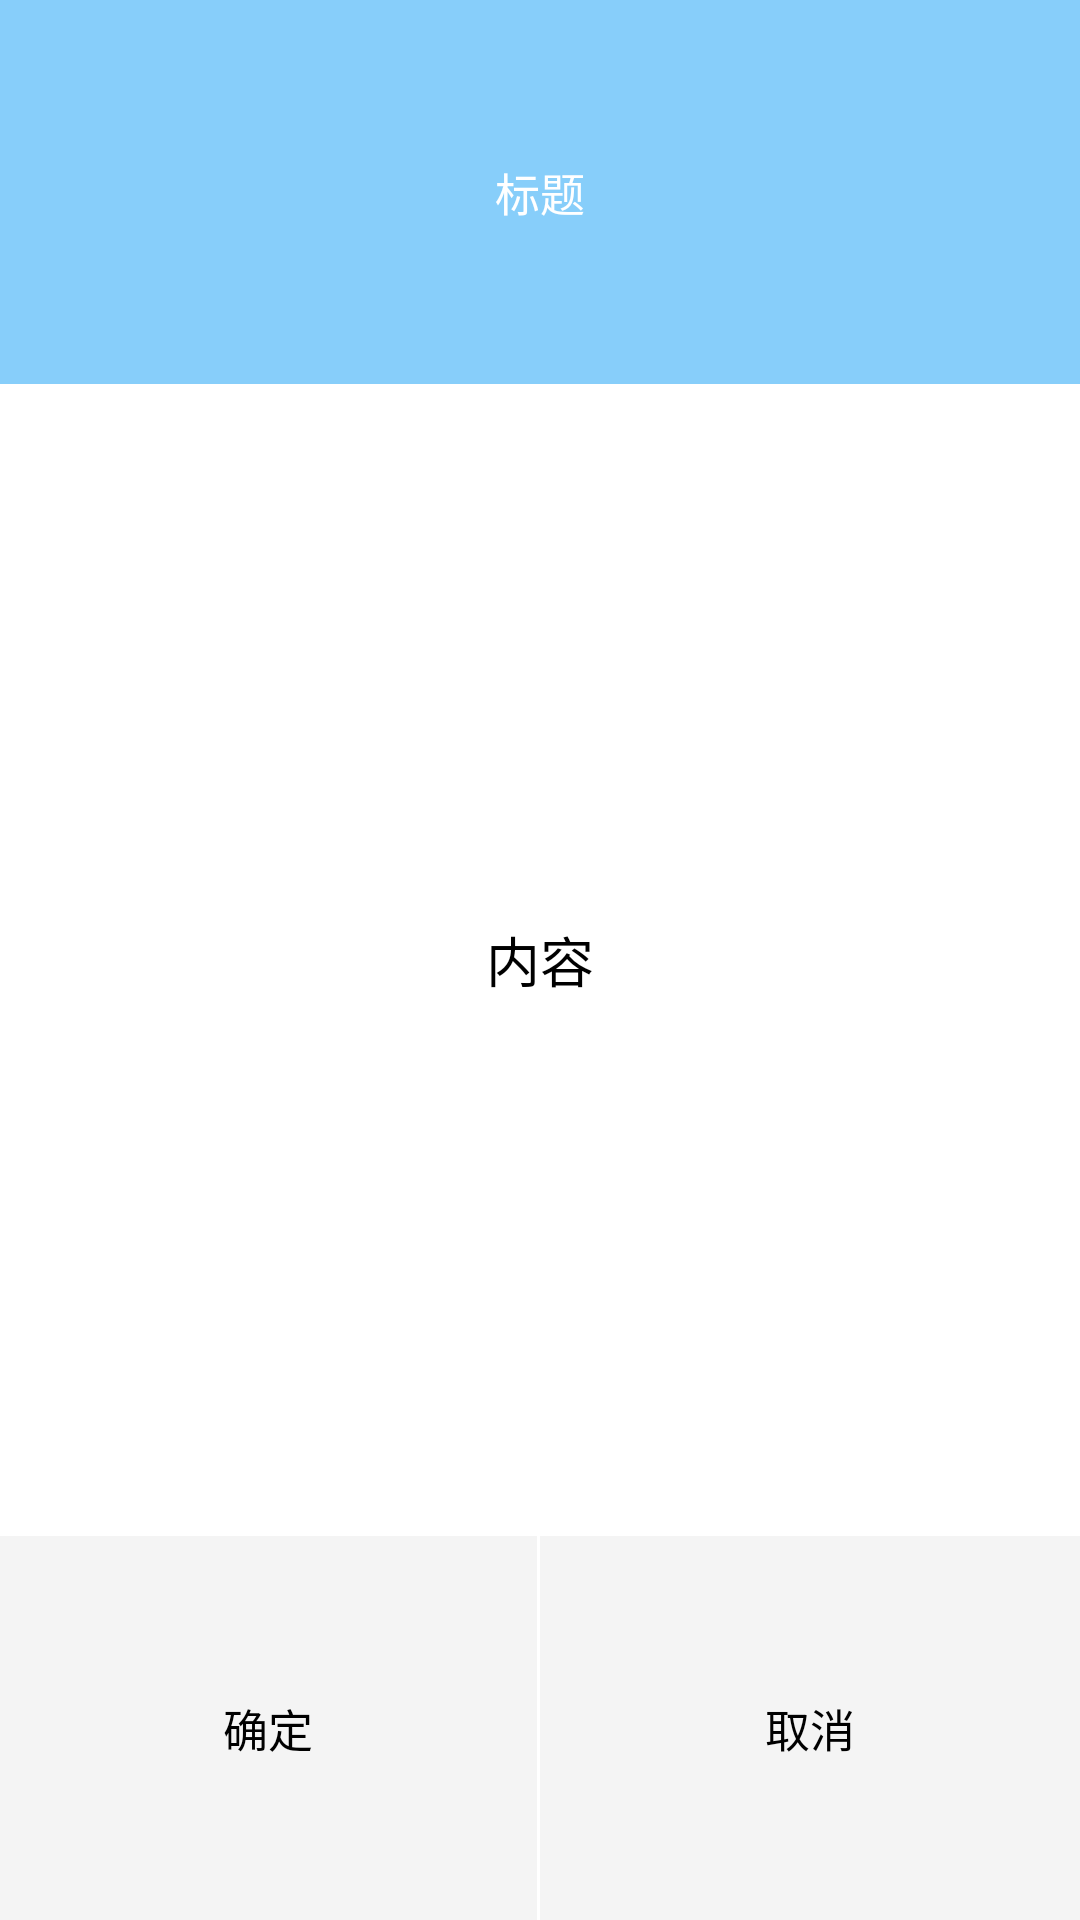

Android layout source for this screen:
<!-- AndroidManifest.xml: application theme AppBaseTheme1 -->
<!-- res/layout/dialog_input.xml -->
<?xml version="1.0" encoding="utf-8"?>
<LinearLayout xmlns:android="http://schemas.android.com/apk/res/android"
    android:layout_width="match_parent"
    android:layout_height="match_parent"
    android:background="#00000000"
    android:gravity="center"
    android:orientation="vertical" >

    <LinearLayout
        android:layout_width="match_parent"
        android:layout_height="match_parent"
        android:background="#00000000"
        android:orientation="vertical" >

        <TextView
            android:id="@+id/txt_dialog_tilte"
            android:layout_width="match_parent"
            android:layout_height="match_parent"
            android:layout_weight="1"
            android:background="#FF87CEFA"
            android:gravity="center"
            android:text="标题"
            android:textColor="#FFFFFFFF"
            android:textSize="15dp" />

        <LinearLayout
            android:layout_width="match_parent"
            android:layout_height="match_parent"
            android:layout_weight="0.5"
            android:background="#FFFFFFFF"
            android:gravity="center" >

            <EditText
                android:id="@+id/ed_dialog_input"
                android:layout_width="match_parent"
                android:layout_height="70dp"
                android:background="#00000000"
                android:gravity="center"
                android:text="内容"
                android:textColor="#FF000000" />
        </LinearLayout>

        <LinearLayout
            android:layout_width="match_parent"
            android:layout_height="match_parent"
            android:layout_weight="1"
            android:background="#FFFFFFFF"
            android:gravity="center"
            android:orientation="horizontal" >

            <Button
                android:id="@+id/btn_dialog_confrim"
                android:layout_width="match_parent"
                android:layout_height="match_parent"
                android:layout_marginRight="1dp"
                android:layout_weight="1"
                android:background="@drawable/dialog_btn_selector"
                android:gravity="center"
                android:text="确定"
                android:textColor="#FF000000"
                android:textSize="15dp" />

            <Button
                android:id="@+id/btn_dialog_cancel"
                android:layout_width="match_parent"
                android:layout_height="match_parent"
                android:layout_weight="1"
                android:background="@drawable/dialog_btn_selector"
                android:gravity="center"
                android:text="取消"
                android:textColor="#FF000000"
                android:textSize="15dp" />
        </LinearLayout>
    </LinearLayout>

</LinearLayout>
<!-- resources referenced by this layout -->
<resources>
  <!-- drawable dialog_btn_selector (drawable-xhdpi) -->
  <?xml version="1.0" encoding="utf-8"?>
  <selector xmlns:android="http://schemas.android.com/apk/res/android">
  
      <item android:drawable="@drawable/dialog_btn_down_shape" android:state_pressed="true"></item>
      <item android:drawable="@drawable/dialog_btn_up_shape"></item>
  
  </selector>
  <style name="AppBaseTheme1" parent="android:Theme.Holo.Light">
          <item name="android:actionBarStyle">@style/actionbar_def_style</item>
          <item name="android:windowBackground">@color/activitycolor</item>
      </style>
  <!-- drawable dialog_btn_down_shape (drawable-xhdpi) -->
  <?xml version="1.0" encoding="utf-8"?>
  <shape xmlns:android="http://schemas.android.com/apk/res/android"
      android:shape="rectangle" >
  
      <solid android:color="#E6E6E6" />
  
  </shape>
  <!-- drawable dialog_btn_up_shape (drawable-xhdpi) -->
  <?xml version="1.0" encoding="utf-8"?>
  <shape xmlns:android="http://schemas.android.com/apk/res/android"
      android:shape="rectangle" >
  
      <solid android:color="#F4F4F4" />
  
  </shape>
  <style name="actionbar_def_style" parent="@android:style/Widget.Holo.Light.ActionBar">
          <item name="android:background">#398DEF</item>
      </style>
  <color name="activitycolor">#EBEBEB</color>
</resources>
